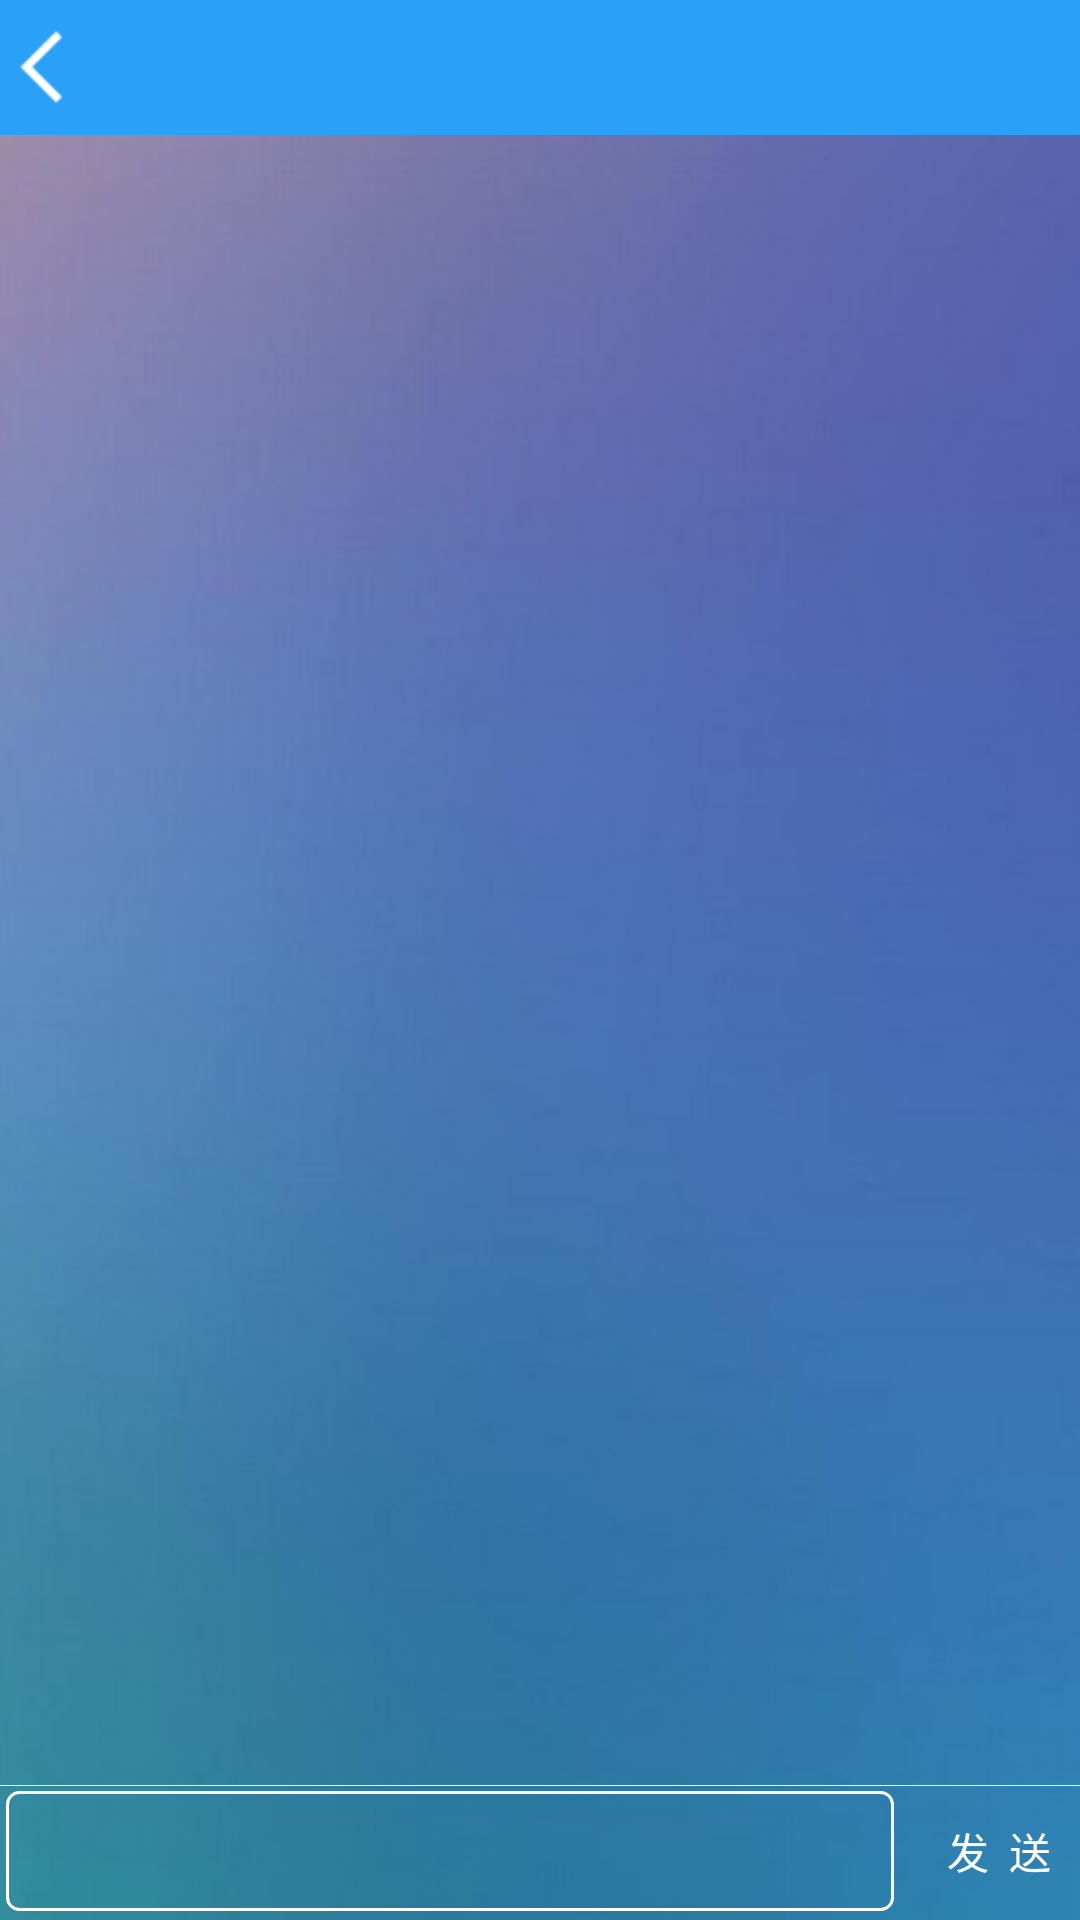

This screen was rendered from an Android layout file. Write that file and the resources it references.
<!-- AndroidManifest.xml: application theme Theme.CultivatedLandManagementApp -->
<!-- res/layout/activity_list_comments.xml -->
<?xml version="1.0" encoding="utf-8"?>
<LinearLayout xmlns:android="http://schemas.android.com/apk/res/android"
    xmlns:app="http://schemas.android.com/apk/res-auto"
    xmlns:tools="http://schemas.android.com/tools"
    android:layout_width="match_parent"
    android:orientation="vertical"
    android:background="@mipmap/a"
    android:layout_height="match_parent"
    tools:context=".MainActivity">
    <include

        tools:ignore="ResourceCycle"
        layout="@layout/head_layout"/>
    <RelativeLayout
        android:orientation="vertical"
        android:layout_width="match_parent"
        android:layout_height="match_parent">


    <ListView
        android:layout_marginBottom="45dp"
        android:padding="10dp"
        android:id="@+id/listview"
        android:divider="@null"
        android:layout_width="match_parent"
        android:layout_height="match_parent"/>

        <RelativeLayout
            android:layout_alignParentBottom="true"
            android:layout_width="match_parent"
            android:layout_height="45dp">
            <TextView
                android:background="@color/white"
                android:layout_width="match_parent"
                android:layout_height="0.3dp"/>
            <RelativeLayout
                android:gravity="center"
                android:layout_margin="2dp"
                android:layout_width="match_parent"
                android:layout_height="40dp">
                <EditText
                    android:paddingLeft="5dp"
                    android:textSize="14sp"
                    android:gravity="center"
                    android:id="@+id/comEdt"
                    android:background="@drawable/baise_round_20"
                    android:layout_marginRight="60dp"
                    android:layout_width="match_parent"
                    android:layout_height="40dp"/>
                <TextView
                    android:id="@+id/sendTxt"
                    android:textColor="@color/white"
                    android:text="发  送"
                    android:gravity="center"
                    android:layout_alignParentRight="true"
                    android:layout_width="50dp"
                    android:layout_height="40dp"/>
            </RelativeLayout>

        </RelativeLayout>
    </RelativeLayout>


</LinearLayout>
<!-- res/layout/head_layout.xml (included above) -->
<?xml version="1.0" encoding="utf-8"?>
<RelativeLayout xmlns:android="http://schemas.android.com/apk/res/android"
    xmlns:app="http://schemas.android.com/apk/res-auto"
    xmlns:tools="http://schemas.android.com/tools"
    android:layout_width="match_parent"
    android:layout_height="wrap_content"
    tools:context=".MainActivity">

   <RelativeLayout
       android:gravity="center|left"
       android:background="@color/blue"
       android:layout_width="match_parent"
       android:layout_height="45dp">

       <TextView
           android:id="@+id/titleTxt"
           android:layout_width="match_parent"
           android:layout_height="match_parent"
           android:gravity="center"
           android:textColor="@color/white"
           android:textSize="20sp" />

       <ImageView
           android:id="@+id/backImg"
           android:layout_width="30dp"
           android:layout_height="30dp"
           android:layout_centerVertical="true"
           android:onClick="backImg"
           android:src="@mipmap/fanhui"
           tools:ignore="OnClick" />
       <ImageView
           android:id="@+id/rightImg"
           android:onClick="rightImg"
           android:layout_centerVertical="true"
           android:layout_alignParentRight="true"
           android:layout_width="30dp"
           android:layout_height="30dp"
           tools:ignore="OnClick" />

   </RelativeLayout>
</RelativeLayout>
<!-- resources referenced by this layout -->
<resources>
  <color name="blue">#2AA1F7</color>
  <color name="white">#FFFFFFFF</color>
  <!-- drawable baise_round_20 (drawable) -->
  <?xml version="1.0" encoding="UTF-8"?>
  <shape xmlns:android="http://schemas.android.com/apk/res/android" >
  
      
      <solid android:color="@android:color/transparent" />
      
      <stroke
          android:width="1dip"
          android:color="@color/white" />
      
      <corners
          android:radius="4dp" />
  
  </shape>
  <!-- mipmap a: png bitmap (mipmap-hdpi, 17390 bytes) -->
  <!-- mipmap fanhui: png bitmap (mipmap-hdpi, 606 bytes) -->
  <style name="Theme.CultivatedLandManagementApp" parent="Theme.MaterialComponents.DayNight.NoActionBar">
          
          <item name="colorPrimary">@color/my_primary</item>
          <item name="colorPrimaryVariant">@color/my_primary</item>
          <item name="colorOnPrimary">@color/white</item>
          
          <item name="colorSecondary">@color/my_secondary</item>
          <item name="colorSecondaryVariant">@color/my_secondary</item>
          <item name="colorOnSecondary">@color/black</item>
          
          <item name="android:statusBarColor">@color/my_primary</item>
          
      </style>
  <color name="my_primary">#009688</color>
  <color name="my_secondary">#9900897B</color>
  <color name="black">#FF000000</color>
</resources>
